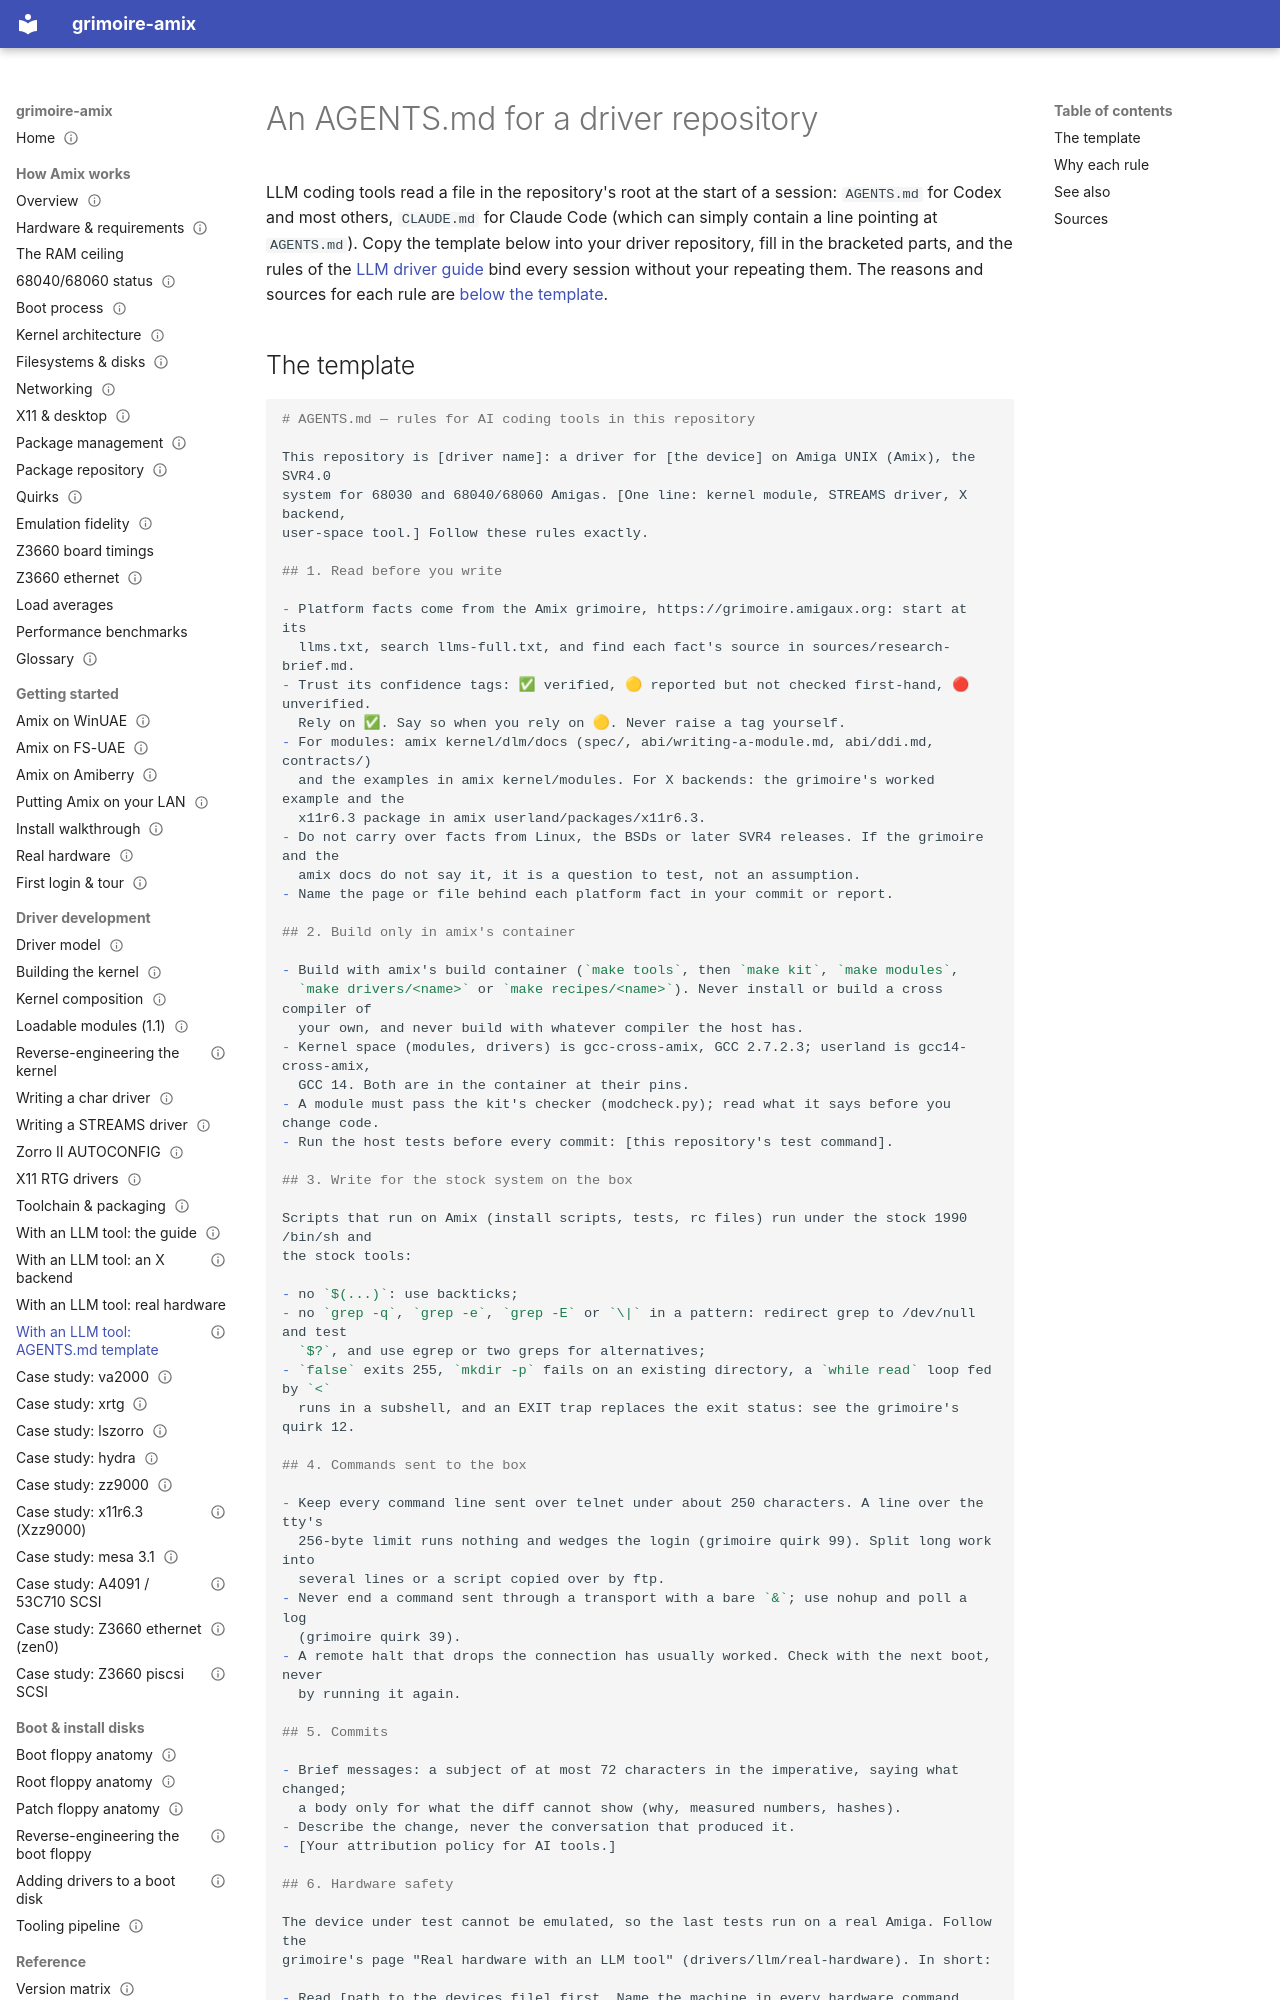

repository: amigaux/grimoire · page: drivers/llm/agents-template/index.html · generator: mkdocs

---
title: An AGENTS.md for a Driver Repository
summary: A ready-to-copy AGENTS.md for an Amix driver repository, so an LLM coding tool follows the same rules every session — read this site first and trust its tags, build only in amix's container, write for the stock SVR4 shell and grep, keep box command lines short, brief commits, hardware safety, and how to report — with the reason behind each rule.
status: draft
---

# An AGENTS.md for a driver repository

LLM coding tools read a file in the repository's root at the start of a session: `AGENTS.md` for
Codex and most others, `CLAUDE.md` for Claude Code (which can simply contain a line pointing at
`AGENTS.md`). Copy the template below into your driver repository, fill in the bracketed parts, and
the rules of the [LLM driver guide](driver-guide.md) bind every session without your repeating them.
The reasons and sources for each rule are [below the template](#why-each-rule).
